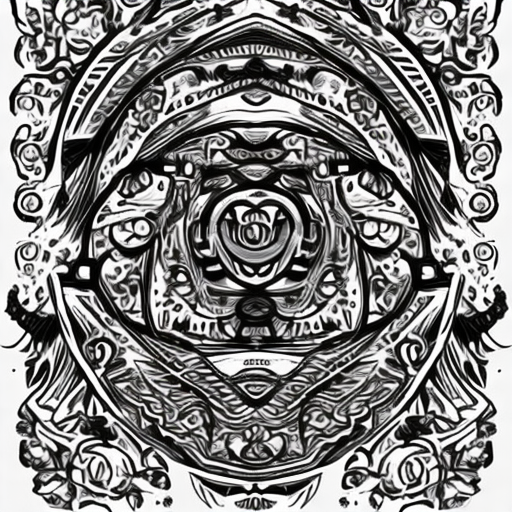
Generation parameters embedded in this image by AUTOMATIC1111 Stable Diffusion web UI or a fork of it (Forge, ...) (PNG 'parameters' text chunk):
artstyle
Steps: 50, Sampler: DDIM, CFG scale: 10, Seed: 243971471, Size: 512x512, Model hash: cc6cb27103, Model: models_v1-5-pruned-emaonly